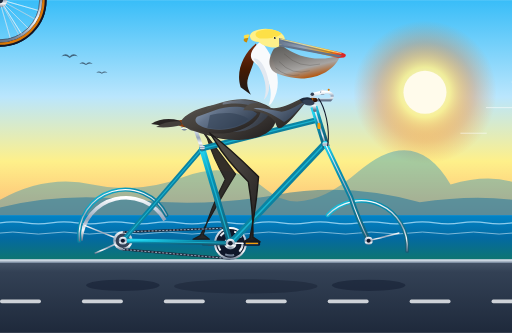
t = 0.00 s
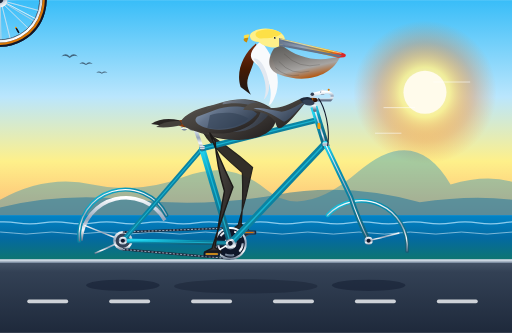
t = 0.67 s
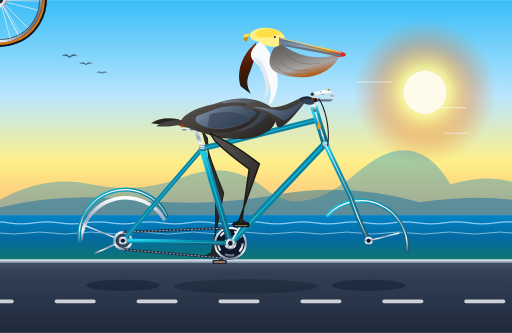
t = 1.33 s
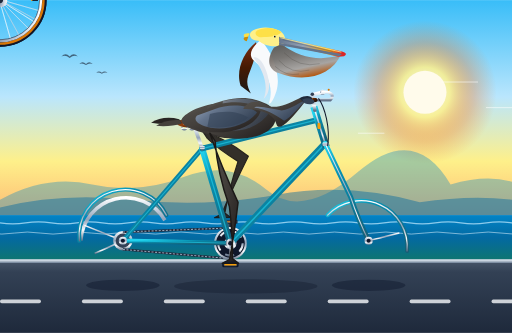
t = 2.00 s
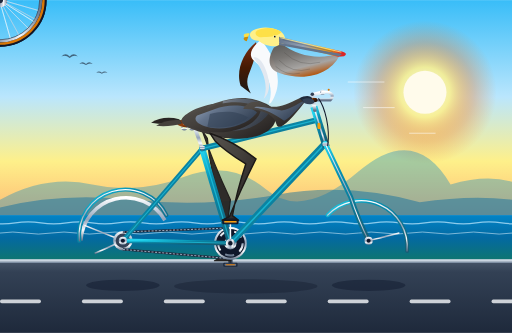
t = 2.80 s
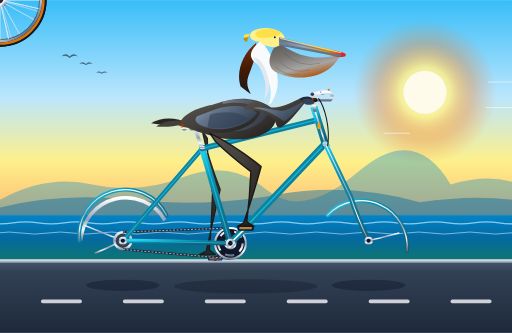
t = 3.00 s

The animated SVG that drew these frames (rendered in a browser with its animation timeline set to each time). Animation: 20 SMIL elements (animate=9,animateTransform=11); one cycle of 4.00 s, repeats indefinitely.

<svg xmlns="http://www.w3.org/2000/svg" viewBox="0 0 1000 650" width="100%" height="100%">
  <defs>
    <!-- Sky & Atmosphere Gradients -->
    <linearGradient id="skyGrad" x1="0%" y1="0%" x2="0%" y2="100%">
      <stop offset="0%" stop-color="#38bdf8"/>
      <stop offset="45%" stop-color="#bae6fd"/>
      <stop offset="75%" stop-color="#fef08a"/>
      <stop offset="100%" stop-color="#fdba74"/>
    </linearGradient>

    <radialGradient id="sunGlow" cx="50%" cy="50%" r="50%">
      <stop offset="0%" stop-color="#ffffff" stop-opacity="1"/>
      <stop offset="35%" stop-color="#fef08a" stop-opacity="0.85"/>
      <stop offset="70%" stop-color="#f97316" stop-opacity="0.3"/>
      <stop offset="100%" stop-color="#f97316" stop-opacity="0"/>
    </radialGradient>

    <!-- Ocean Gradients -->
    <linearGradient id="oceanGrad" x1="0%" y1="0%" x2="0%" y2="100%">
      <stop offset="0%" stop-color="#0284c7"/>
      <stop offset="50%" stop-color="#0369a1"/>
      <stop offset="100%" stop-color="#0f766e"/>
    </linearGradient>

    <!-- Road & Ground Gradients -->
    <linearGradient id="roadGrad" x1="0%" y1="0%" x2="0%" y2="100%">
      <stop offset="0%" stop-color="#475569"/>
      <stop offset="15%" stop-color="#334155"/>
      <stop offset="100%" stop-color="#1e293b"/>
    </linearGradient>

    <!-- Bicycle Metallic Teal Frame -->
    <linearGradient id="frameTeal" x1="0%" y1="0%" x2="100%" y2="100%">
      <stop offset="0%" stop-color="#22d3ee"/>
      <stop offset="30%" stop-color="#0891b2"/>
      <stop offset="70%" stop-color="#0e7490"/>
      <stop offset="100%" stop-color="#155e75"/>
    </linearGradient>

    <!-- Chrome & Polished Metal -->
    <linearGradient id="chromeGrad" x1="0%" y1="0%" x2="0%" y2="100%">
      <stop offset="0%" stop-color="#ffffff"/>
      <stop offset="25%" stop-color="#cbd5e1"/>
      <stop offset="50%" stop-color="#94a3b8"/>
      <stop offset="75%" stop-color="#f8fafc"/>
      <stop offset="100%" stop-color="#64748b"/>
    </linearGradient>

    <!-- Tire Rubber & Gumwall Sidewall -->
    <radialGradient id="tireTread" cx="50%" cy="50%" r="50%">
      <stop offset="86%" stop-color="#1e293b"/>
      <stop offset="89%" stop-color="#0f172a"/>
      <stop offset="94%" stop-color="#d97706"/>
      <stop offset="97%" stop-color="#b45309"/>
      <stop offset="100%" stop-color="#020617"/>
    </radialGradient>

    <!-- Leather Saddle Gradient -->
    <linearGradient id="leatherGrad" x1="0%" y1="0%" x2="100%" y2="50%">
      <stop offset="0%" stop-color="#78350f"/>
      <stop offset="40%" stop-color="#92400e"/>
      <stop offset="80%" stop-color="#451a03"/>
      <stop offset="100%" stop-color="#270e02"/>
    </linearGradient>

    <!-- Pelican Bill & Pouch Gradients -->
    <linearGradient id="billHorn" x1="0%" y1="0%" x2="100%" y2="10%">
      <stop offset="0%" stop-color="#64748b"/>
      <stop offset="40%" stop-color="#94a3b8"/>
      <stop offset="80%" stop-color="#f59e0b"/>
      <stop offset="100%" stop-color="#dc2626"/>
    </linearGradient>

    <linearGradient id="pouchGrad" x1="0%" y1="0%" x2="50%" y2="100%">
      <stop offset="0%" stop-color="#57534e"/>
      <stop offset="40%" stop-color="#78716c"/>
      <stop offset="75%" stop-color="#a8a29e"/>
      <stop offset="100%" stop-color="#b45309"/>
    </linearGradient>

    <!-- Pelican Feathering Gradients -->
    <linearGradient id="pelicanBrown" x1="0%" y1="0%" x2="100%" y2="100%">
      <stop offset="0%" stop-color="#57534e"/>
      <stop offset="45%" stop-color="#44403c"/>
      <stop offset="85%" stop-color="#292524"/>
      <stop offset="100%" stop-color="#1c1917"/>
    </linearGradient>

    <linearGradient id="wingSilver" x1="0%" y1="0%" x2="100%" y2="50%">
      <stop offset="0%" stop-color="#94a3b8"/>
      <stop offset="35%" stop-color="#64748b"/>
      <stop offset="75%" stop-color="#475569"/>
      <stop offset="100%" stop-color="#334155"/>
    </linearGradient>

    <linearGradient id="neckChestnut" x1="0%" y1="0%" x2="0%" y2="100%">
      <stop offset="0%" stop-color="#7c2d12"/>
      <stop offset="50%" stop-color="#451a03"/>
      <stop offset="100%" stop-color="#1c1917"/>
    </linearGradient>

    <!-- Spoke Wheel Definition -->
    <g id="spokeWheel">
      <!-- Rim -->
      <circle cx="0" cy="0" r="85" fill="none" stroke="#0f172a" stroke-width="12"/>
      <circle cx="0" cy="0" r="85" fill="none" stroke="#d97706" stroke-width="4.5"/>
      <circle cx="0" cy="0" r="80" fill="none" stroke="url(#chromeGrad)" stroke-width="5"/>
      <circle cx="0" cy="0" r="77.5" fill="none" stroke="#334155" stroke-width="1"/>
      <!-- Hub Flange -->
      <circle cx="0" cy="0" r="14" fill="url(#chromeGrad)"/>
      <circle cx="0" cy="0" r="6" fill="#1e293b"/>
      <!-- Valve Stem -->
      <line x1="0" y1="-74" x2="0" y2="-63" stroke="#0f172a" stroke-width="2.5"/>
      <circle cx="0" cy="-62" r="1.5" fill="#f59e0b"/>
      <!-- 24 Tangential & Radial Spokes -->
      <!-- Set A -->
      <line x1="8" y1="8" x2="55" y2="55" stroke="#e2e8f0" stroke-width="1" stroke-opacity="0.85"/>
      <line x1="-8" y1="8" x2="-55" y2="55" stroke="#e2e8f0" stroke-width="1" stroke-opacity="0.85"/>
      <line x1="-8" y1="-8" x2="-55" y2="-55" stroke="#e2e8f0" stroke-width="1" stroke-opacity="0.85"/>
      <line x1="8" y1="-8" x2="55" y2="-55" stroke="#e2e8f0" stroke-width="1" stroke-opacity="0.85"/>
      <!-- Set B -->
      <line x1="11" y1="2" x2="74" y2="20" stroke="#f8fafc" stroke-width="1" stroke-opacity="0.9"/>
      <line x1="-11" y1="2" x2="-74" y2="20" stroke="#f8fafc" stroke-width="1" stroke-opacity="0.9"/>
      <line x1="-11" y1="-2" x2="-74" y2="-20" stroke="#f8fafc" stroke-width="1" stroke-opacity="0.9"/>
      <line x1="11" y1="-2" x2="74" y2="-20" stroke="#f8fafc" stroke-width="1" stroke-opacity="0.9"/>
      <!-- Set C -->
      <line x1="2" y1="11" x2="20" y2="74" stroke="#e2e8f0" stroke-width="1" stroke-opacity="0.85"/>
      <line x1="-2" y1="11" x2="-20" y2="74" stroke="#e2e8f0" stroke-width="1" stroke-opacity="0.85"/>
      <line x1="-2" y1="-11" x2="-20" y2="-74" stroke="#e2e8f0" stroke-width="1" stroke-opacity="0.85"/>
      <line x1="2" y1="-11" x2="20" y2="-74" stroke="#e2e8f0" stroke-width="1" stroke-opacity="0.85"/>
      <!-- Set D -->
      <line x1="6" y1="-9" x2="42" y2="-66" stroke="#f8fafc" stroke-width="1" stroke-opacity="0.9"/>
      <line x1="-6" y1="-9" x2="-42" y2="-66" stroke="#f8fafc" stroke-width="1" stroke-opacity="0.9"/>
      <line x1="-6" y1="9" x2="-42" y2="66" stroke="#f8fafc" stroke-width="1" stroke-opacity="0.9"/>
      <line x1="6" y1="9" x2="42" y2="66" stroke="#f8fafc" stroke-width="1" stroke-opacity="0.9"/>
      <!-- Set E -->
      <line x1="10" y1="-5" x2="68" y2="-37" stroke="#cbd5e1" stroke-width="1" stroke-opacity="0.85"/>
      <line x1="-10" y1="-5" x2="-68" y2="-37" stroke="#cbd5e1" stroke-width="1" stroke-opacity="0.85"/>
      <line x1="-10" y1="5" x2="-68" y2="37" stroke="#cbd5e1" stroke-width="1" stroke-opacity="0.85"/>
      <line x1="10" y1="5" x2="68" y2="37" stroke="#cbd5e1" stroke-width="1" stroke-opacity="0.85"/>
      <!-- Set F -->
      <line x1="5" y1="10" x2="37" y2="68" stroke="#cbd5e1" stroke-width="1" stroke-opacity="0.85"/>
      <line x1="-5" y1="10" x2="-37" y2="68" stroke="#cbd5e1" stroke-width="1" stroke-opacity="0.85"/>
      <line x1="-5" y1="-10" x2="-37" y2="-68" stroke="#cbd5e1" stroke-width="1" stroke-opacity="0.85"/>
      <line x1="5" y1="-10" x2="37" y2="-68" stroke="#cbd5e1" stroke-width="1" stroke-opacity="0.85"/>
    </g>
  </defs>

  <!-- ==================== BACKGROUND SCENERY ==================== -->
  <!-- Sky -->
  <rect x="0" y="0" width="1000" height="420" fill="url(#skyGrad)"/>

  <!-- Glowing Coastal Sun -->
  <circle cx="830" cy="180" r="140" fill="url(#sunGlow)"/>
  <circle cx="830" cy="180" r="42" fill="#fffbeb"/>

  <!-- Distant Headlands (Big Sur / California Coast) -->
  <path d="M 0,390 Q 90,340 180,360 T 360,345 T 520,370 T 700,335 T 880,360 Q 950,340 1000,355 L 1000,420 L 0,420 Z" fill="#0284c7" opacity="0.35"/>
  <path d="M 0,405 Q 120,375 260,390 T 540,380 T 820,395 Q 920,380 1000,390 L 1000,430 L 0,430 Z" fill="#0369a1" opacity="0.45"/>

  <!-- Pacific Ocean Horizon & Water -->
  <rect x="0" y="420" width="1000" height="90" fill="url(#oceanGrad)"/>

  <!-- Undulating Ocean Surf Waves (SMIL animation) -->
  <path fill="none" stroke="#bae6fd" stroke-width="2.5" stroke-opacity="0.75"
        d="M -100,435 Q -75,431 -50,435 T 0,435 T 50,435 T 100,435 T 150,435 T 200,435 T 250,435 T 300,435 T 350,435 T 400,435 T 450,435 T 500,435 T 550,435 T 600,435 T 650,435 T 700,435 T 750,435 T 800,435 T 850,435 T 900,435 T 950,435 T 1000,435 T 1050,435 T 1100,435">
    <animateTransform attributeName="transform" type="translate" from="0,0" to="-100,0" dur="4s" repeatCount="indefinite"/>
  </path>
  <path fill="none" stroke="#e0f2fe" stroke-width="1.8" stroke-opacity="0.6"
        d="M -100,455 Q -75,451 -50,455 T 0,455 T 50,455 T 100,455 T 150,455 T 200,455 T 250,455 T 300,455 T 350,455 T 400,455 T 450,455 T 500,455 T 550,455 T 600,455 T 650,455 T 700,455 T 750,455 T 800,455 T 850,455 T 900,455 T 950,455 T 1000,455 T 1050,455 T 1100,455">
    <animateTransform attributeName="transform" type="translate" from="0,0" to="-100,0" dur="2.8s" repeatCount="indefinite"/>
  </path>

  <!-- Distant Pelicans in Flight (V-Formation) -->
  <g fill="#1e293b" opacity="0.65">
    <!-- Bird 1 -->
    <path d="M 120,110 Q 128,102 136,110 Q 144,102 152,110 Q 144,106 136,113 Q 128,106 120,110 Z"/>
    <!-- Bird 2 -->
    <path d="M 155,125 Q 161,118 168,125 Q 174,118 181,125 Q 174,122 168,127 Q 161,122 155,125 Z"/>
    <!-- Bird 3 -->
    <path d="M 188,142 Q 193,137 199,142 Q 204,137 210,142 Q 204,140 199,144 Q 193,140 188,142 Z"/>
  </g>

  <!-- Coastal Bike Path / Road Surface -->
  <rect x="0" y="510" width="1000" height="140" fill="url(#roadGrad)"/>
  <!-- Concrete Curb / Barrier Line -->
  <rect x="0" y="506" width="1000" height="5" fill="#cbd5e1"/>
  <rect x="0" y="511" width="1000" height="2" fill="#94a3b8"/>

  <!-- Rapid Moving Road Dashes (Simulating forward cycling speed) -->
  <g>
    <g fill="#f8fafc" opacity="0.8">
      <rect x="0" y="585" width="80" height="7" rx="3.5"/>
      <rect x="160" y="585" width="80" height="7" rx="3.5"/>
      <rect x="320" y="585" width="80" height="7" rx="3.5"/>
      <rect x="480" y="585" width="80" height="7" rx="3.5"/>
      <rect x="640" y="585" width="80" height="7" rx="3.5"/>
      <rect x="800" y="585" width="80" height="7" rx="3.5"/>
      <rect x="960" y="585" width="80" height="7" rx="3.5"/>
      <rect x="1120" y="585" width="80" height="7" rx="3.5"/>
    </g>
    <!-- Smooth translation loop matching 1.6s cycle (4 x 0.4s) -->
    <animateTransform attributeName="transform" type="translate" from="0,0" to="-160,0" dur="0.4s" repeatCount="indefinite"/>
  </g>

  <!-- Ground Shadows of Wheels and Bicycle -->
  <ellipse cx="240" cy="557" rx="72" ry="11" fill="#0f172a" opacity="0.45"/>
  <ellipse cx="720" cy="557" rx="72" ry="11" fill="#0f172a" opacity="0.45"/>
  <ellipse cx="480" cy="559" rx="140" ry="14" fill="#0f172a" opacity="0.35"/>

  <!-- ==================== FAR-SIDE BICYCLE & LEG (Behind Frame) ==================== -->

  <!-- Far Rear Wheel Fender (partial view behind frame) -->
  <path d="M 158,470 A 88,88 0 0,1 322,430" fill="none" stroke="url(#chromeGrad)" stroke-width="7"/>

  <!-- Far Crank, Pedal & Far Leg (180 deg out-of-phase pedaling) -->
  <!-- Far Crank Arm (Centered at Bottom Bracket 450, 475) -->
  <g>
    <animateTransform attributeName="transform" type="rotate"
                      from="180 450 475" to="540 450 475"
                      dur="1.6s" repeatCount="indefinite"/>
    <!-- Far Crank Arm (pointing away from viewer) -->
    <line x1="450" y1="475" x2="492" y2="475" stroke="#475569" stroke-width="9" stroke-linecap="round"/>
    <line x1="450" y1="475" x2="492" y2="475" stroke="#1e293b" stroke-width="4" stroke-linecap="round"/>

    <!-- Far Pedal Spindle & Body (Counter-rotates to stay horizontal) -->
    <g transform="translate(492, 475)">
      <g>
        <animateTransform attributeName="transform" type="rotate"
                          from="-180 0 0" to="-540 0 0"
                          dur="1.6s" repeatCount="indefinite"/>
        <rect x="-14" y="-4" width="28" height="8" rx="2" fill="#1e293b"/>
        <rect x="-11" y="-2" width="22" height="4" rx="1" fill="#64748b"/>
        <rect x="-9" y="-1" width="18" height="2" rx="1" fill="#d97706"/>
      </g>
    </g>
  </g>

  <!-- Far Leg (Darker shading for depth; perfectly synchronized at 180° offset) -->
  <path fill="#292524" stroke="#1c1917" stroke-width="2.5" stroke-linejoin="round" opacity="0.95">
    <animate attributeName="d" dur="1.6s" repeatCount="indefinite"
      values="
        M 395,255 Q 420,285 460,340 Q 420,405 391,460 L 377,467 L 409,467 L 397,458 Q 410,410 440,350 Q 415,305 405,270 Z;
        M 395,255 Q 430,275 470,315 Q 430,375 403,430 L 389,437 L 421,437 L 409,428 Q 423,380 450,325 Q 420,295 405,270 Z;
        M 395,255 Q 440,270 485,305 Q 455,365 433,418 L 419,425 L 451,425 L 439,416 Q 447,370 465,315 Q 425,290 405,270 Z;
        M 395,255 Q 445,280 495,320 Q 480,375 461,430 L 449,437 L 481,437 L 467,428 Q 473,380 475,330 Q 430,295 405,270 Z;
        M 395,255 Q 435,285 490,340 Q 485,405 473,460 L 461,467 L 493,467 L 479,458 Q 480,410 470,350 Q 425,305 405,270 Z;
        M 395,255 Q 430,305 480,375 Q 473,440 461,490 L 449,497 L 481,497 L 467,488 Q 470,445 460,385 Q 420,325 405,270 Z;
        M 395,255 Q 415,315 450,390 Q 443,450 433,502 L 419,509 L 451,509 L 439,500 Q 440,455 433,398 Q 410,335 405,270 Z;
        M 395,255 Q 405,305 430,370 Q 415,435 403,490 L 389,497 L 421,497 L 409,488 Q 413,440 415,377 Q 405,325 405,270 Z;
        M 395,255 Q 420,285 460,340 Q 420,405 391,460 L 377,467 L 409,467 L 397,458 Q 410,410 440,350 Q 415,305 405,270 Z"
    />
  </path>


  <!-- ==================== BICYCLE WHEELS (SMIL ROTATION) ==================== -->

  <!-- REAR WHEEL (Center at x=240, y=470) -->
  <g transform="translate(240, 470)">
    <!-- Continuous Rotation around Rear Axle -->
    <animateTransform attributeName="transform" type="rotate"
                      from="0 0 0" to="360 0 0"
                      dur="1.6s" repeatCount="indefinite"/>
    <use href="#spokeWheel"/>
  </g>

  <!-- FRONT WHEEL (Center at x=720, y=470) -->
  <g transform="translate(720, 470)">
    <!-- Continuous Rotation around Front Axle -->
    <animateTransform attributeName="transform" type="rotate"
                      from="0 0 0" to="360 0 0"
                      dur="1.6s" repeatCount="indefinite"/>
    <use href="#spokeWheel"/>
  </g>


  <!-- ==================== BICYCLE FRAME & DRIVE TRAIN ==================== -->

  <!-- Rear Wheel Fender & Chrome Stays -->
  <path d="M 155,470 A 90,90 0 0,1 325,420" fill="none" stroke="url(#frameTeal)" stroke-width="8" stroke-linecap="round"/>
  <path d="M 155,470 A 90,90 0 0,1 325,420" fill="none" stroke="url(#chromeGrad)" stroke-width="2.5" stroke-linecap="round"/>
  <line x1="240" y1="470" x2="165" y2="440" stroke="url(#chromeGrad)" stroke-width="3"/>
  <line x1="240" y1="470" x2="185" y2="495" stroke="url(#chromeGrad)" stroke-width="3"/>

  <!-- Front Wheel Fender & Chrome Stays -->
  <path d="M 640,420 A 90,90 0 0,1 795,490" fill="none" stroke="url(#frameTeal)" stroke-width="8" stroke-linecap="round"/>
  <path d="M 640,420 A 90,90 0 0,1 795,490" fill="none" stroke="url(#chromeGrad)" stroke-width="2.5" stroke-linecap="round"/>
  <line x1="720" y1="470" x2="780" y2="455" stroke="url(#chromeGrad)" stroke-width="3"/>

  <!-- Rear Sprocket / Freewheel (Rear Axle 240, 470) -->
  <circle cx="240" cy="470" r="19" fill="url(#chromeGrad)"/>
  <circle cx="240" cy="470" r="14" fill="#334155"/>

  <!-- Bicycle Chain (Connecting 240,470 to Bottom Bracket 450,475) -->
  <!-- Top Chain Run -->
  <line x1="240" y1="453" x2="450" y2="445" stroke="#1e293b" stroke-width="4.5"/>
  <line x1="240" y1="453" x2="450" y2="445" stroke="#94a3b8" stroke-width="2" stroke-dasharray="4,3"/>
  <!-- Bottom Chain Run -->
  <line x1="240" y1="487" x2="450" y2="505" stroke="#1e293b" stroke-width="4.5"/>
  <line x1="240" y1="487" x2="450" y2="505" stroke="#94a3b8" stroke-width="2" stroke-dasharray="4,3"/>

  <!-- Large Front Chainring / Sprocket (BB 450, 475) -->
  <circle cx="450" cy="475" r="32" fill="url(#chromeGrad)"/>
  <circle cx="450" cy="475" r="28" fill="#0f172a"/>
  <!-- Chainring 5-Arm Spider / Cutouts -->
  <circle cx="450" cy="475" r="24" fill="none" stroke="url(#chromeGrad)" stroke-width="4" stroke-dasharray="18,12"/>
  <circle cx="450" cy="475" r="12" fill="url(#chromeGrad)"/>

  <!-- MAIN FRAME TUBING (Classic Diamond / Touring Geometry) -->
  <!-- Chainstay: Rear Dropout (240, 470) -> BB (450, 475) -->
  <line x1="240" y1="470" x2="450" y2="475" stroke="url(#frameTeal)" stroke-width="9" stroke-linecap="round"/>
  <line x1="240" y1="470" x2="450" y2="475" stroke="#22d3ee" stroke-width="2" stroke-linecap="round" opacity="0.6"/>

  <!-- Seatstay: Rear Dropout (240, 470) -> Seat Lug (395, 290) -->
  <line x1="240" y1="470" x2="395" y2="290" stroke="url(#frameTeal)" stroke-width="9" stroke-linecap="round"/>
  <line x1="240" y1="470" x2="395" y2="290" stroke="#22d3ee" stroke-width="2" stroke-linecap="round" opacity="0.6"/>

  <!-- Seat Tube: BB (450, 475) -> Seat Lug (395, 290) -->
  <line x1="450" y1="475" x2="395" y2="290" stroke="url(#frameTeal)" stroke-width="12" stroke-linecap="round"/>
  <line x1="450" y1="475" x2="395" y2="290" stroke="#22d3ee" stroke-width="2.5" stroke-linecap="round" opacity="0.6"/>

  <!-- Down Tube: BB (450, 475) -> Lower Head Tube (635, 280) -->
  <line x1="450" y1="475" x2="635" y2="280" stroke="url(#frameTeal)" stroke-width="13" stroke-linecap="round"/>
  <line x1="450" y1="475" x2="635" y2="280" stroke="#22d3ee" stroke-width="3" stroke-linecap="round" opacity="0.6"/>

  <!-- Top Tube: Seat Lug (395, 290) -> Upper Head Tube (615, 235) -->
  <line x1="395" y1="290" x2="615" y2="235" stroke="url(#frameTeal)" stroke-width="11" stroke-linecap="round"/>
  <line x1="395" y1="290" x2="615" y2="235" stroke="#22d3ee" stroke-width="2.5" stroke-linecap="round" opacity="0.6"/>

  <!-- Head Tube: Lower (635, 280) -> Upper (615, 215) -->
  <line x1="635" y1="280" x2="615" y2="215" stroke="url(#frameTeal)" stroke-width="14" stroke-linecap="square"/>
  <line x1="635" y1="280" x2="615" y2="215" stroke="url(#chromeGrad)" stroke-width="3"/>
  <!-- Head Badge -->
  <rect x="620" y="240" width="6" height="12" rx="2" fill="#f59e0b"/>

  <!-- Front Fork: Lower Head Tube (635, 280) -> Front Axle (720, 470) -->
  <path d="M 635,280 L 685,385 Q 700,430 720,470" fill="none" stroke="url(#frameTeal)" stroke-width="10" stroke-linecap="round"/>
  <path d="M 635,280 L 685,385 Q 700,430 720,470" fill="none" stroke="url(#chromeGrad)" stroke-width="2" stroke-linecap="round"/>
  <!-- Chrome Fork Crown -->
  <rect x="630" y="278" width="12" height="7" rx="2" fill="url(#chromeGrad)"/>

  <!-- Chrome Axle Nuts & Dropouts -->
  <circle cx="240" cy="470" r="8" fill="url(#chromeGrad)"/>
  <circle cx="240" cy="470" r="4" fill="#0f172a"/>
  <circle cx="720" cy="470" r="8" fill="url(#chromeGrad)"/>
  <circle cx="720" cy="470" r="4" fill="#0f172a"/>

  <!-- Seatpost & Saddle Assembly -->
  <!-- Seatpost extending along seat tube line -->
  <line x1="395" y1="290" x2="380" y2="248" stroke="url(#chromeGrad)" stroke-width="7" stroke-linecap="round"/>
  <rect x="390" y="285" width="10" height="6" rx="1.5" fill="url(#chromeGrad)"/>

  <!-- Saddle Rails & Vintage Coil Springs -->
  <path d="M 355,248 C 355,255 365,255 365,248 C 365,242 375,242 375,248" fill="none" stroke="url(#chromeGrad)" stroke-width="3"/>
  <path d="M 370,248 C 370,255 380,255 380,248 C 380,242 390,242 390,248" fill="none" stroke="url(#chromeGrad)" stroke-width="3"/>
  <!-- Leather Saddle (Brooks Style) -->
  <path d="M 345,236 C 342,246 360,250 375,248 L 415,243 C 423,243 425,237 420,235 C 400,233 370,230 345,236 Z" fill="url(#leatherGrad)"/>
  <!-- Saddle Chrome Rivets -->
  <circle cx="350" cy="240" r="1.5" fill="#f8fafc"/>
  <circle cx="360" cy="242" r="1.5" fill="#f8fafc"/>
  <circle cx="370" cy="243" r="1.5" fill="#f8fafc"/>
  <circle cx="414" cy="239" r="1.2" fill="#f8fafc"/>

  <!-- Handlebar Stem & Cruiser Bars -->
  <!-- Quill Stem -->
  <path d="M 615,215 L 610,185 L 630,180" fill="none" stroke="url(#chromeGrad)" stroke-width="7" stroke-linecap="round" stroke-linejoin="round"/>
  <!-- Stem Expander Bolt & Clamp -->
  <circle cx="610" cy="184" r="3.5" fill="#334155"/>
  <circle cx="630" cy="180" r="5" fill="url(#chromeGrad)"/>

  <!-- Swept-Back Cruiser Handlebars -->
  <path d="M 630,180 C 645,178 655,185 645,195 L 595,195" fill="none" stroke="url(#chromeGrad)" stroke-width="6" stroke-linecap="round"/>
  <!-- Honey Leather Handlebar Grip -->
  <rect x="592" y="191" width="28" height="8" rx="3.5" fill="url(#leatherGrad)"/>
  <line x1="598" y1="191" x2="598" y2="199" stroke="#f59e0b" stroke-width="1"/>
  <line x1="604" y1="191" x2="604" y2="199" stroke="#f59e0b" stroke-width="1"/>
  <line x1="610" y1="191" x2="610" y2="199" stroke="#f59e0b" stroke-width="1"/>
  <!-- Shiny Brass Bicycle Bell on Handlebar -->
  <ellipse cx="638" cy="177" r="7" fill="#f59e0b"/>
  <ellipse cx="637" cy="175" r="5" fill="#fbbf24"/>
  <circle cx="642" cy="175" r="2" fill="#d97706"/>
  <!-- Brake Cable -->
  <path d="M 622,192 C 635,210 645,250 640,285" fill="none" stroke="#0f172a" stroke-width="2"/>


  <!-- ==================== CALIFORNIA BROWN PELICAN (Seated & Riding) ==================== -->
  <!-- Subtle Body Bobbing Animation synchronized with pedaling cadence -->
  <g>
    <animateTransform attributeName="transform" type="translate"
                      values="0,0; 0,-2.5; 0,1; 0,-2.5; 0,0"
                      keyTimes="0; 0.25; 0.5; 0.75; 1"
                      dur="1.6s" repeatCount="indefinite"/>

    <!-- Tail Feathers Resting Gracefully Behind Saddle -->
    <path d="M 350,235 C 330,230 310,232 295,242 C 315,246 335,245 355,242 Z" fill="#292524"/>
    <path d="M 352,237 C 335,235 318,239 305,248 C 322,250 340,248 355,244 Z" fill="#44403c"/>

    <!-- Pelican Torso / Breast / Body Form Seated on Saddle -->
    <!-- Lower Body / Pelvis -->
    <path d="M 355,236 C 355,230 380,210 420,205 C 470,200 500,220 495,250 C 490,270 450,280 410,265 C 375,255 355,250 355,236 Z" fill="url(#pelicanBrown)"/>

    <!-- Breast & Upper Body (Leaning forward with athletic bicycling posture) -->
    <path d="M 405,210 C 440,195 480,185 520,205 C 545,218 545,245 520,260 C 485,280 440,275 405,260 Z" fill="url(#pelicanBrown)"/>
    <path d="M 435,200 C 470,190 505,195 530,215 C 515,245 475,265 435,255 Z" fill="url(#wingSilver)" opacity="0.6"/>

    <!-- S-Curved Neck (Distinctive California Brown Pelican Neck Profile) -->
    <!-- White Lateral Neck Stripe Base & Chestnut Nape -->
    <!-- Rear Chestnut Nape / Neck -->
    <path d="M 470,170 C 460,140 475,105 500,85 C 505,95 495,125 485,150 C 480,165 485,175 490,185 Z" fill="url(#neckChestnut)"/>
    <!-- Front Graceful Curve of Neck -->
    <path d="M 525,205 C 535,175 525,145 495,120 C 485,110 490,95 510,80 C 530,105 550,145 540,180 C 535,195 530,205 525,205 Z" fill="#f8fafc"/>
    <!-- Central Shading of Neck -->
    <path d="M 515,195 C 525,170 515,140 495,115 C 505,110 520,130 525,160 C 528,175 522,190 515,195 Z" fill="#e2e8f0"/>

    <!-- Head & Breeding Crest (Pale Yellow Crown & Back Crest) -->
    <path d="M 505,82 C 490,82 485,72 490,65 C 500,55 525,52 545,62 C 555,67 560,78 555,88 C 545,95 520,95 505,82 Z" fill="#fef08a"/>
    <!-- Yellow Straw Wash & Texture -->
    <path d="M 510,75 C 502,75 495,68 502,62 C 515,55 535,55 550,65 C 540,75 525,75 510,75 Z" fill="#fde047"/>
    <!-- Tufts of Crest Feathers on Nape -->
    <path d="M 488,68 C 478,65 470,72 482,78 Z" fill="#fde047"/>
    <path d="M 485,74 C 475,73 472,80 482,83 Z" fill="#ca8a04"/>

    <!-- Eye & Facial Skin -->
    <!-- Pinkish/Grey Orbital Bare Skin Ring -->
    <ellipse cx="536" cy="74" r="6" fill="#94a3b8"/>
    <ellipse cx="536" cy="74" r="4.5" fill="#f8fafc"/>
    <!-- Pale Straw Eye Iris & Dark Pupil -->
    <circle cx="536" cy="74" r="3.2" fill="#fef08a"/>
    <circle cx="536.8" cy="73.8" r="1.8" fill="#020617"/>
    <circle cx="537.5" cy="73" r="0.7" fill="#ffffff"/> <!-- Catchlight -->

    <!-- Gular Pouch (Large Expandable Throat Pouch with subtle breeze flutter) -->
    <g>
      <!-- Gentle flutter animation of the pouch -->
      <animateTransform attributeName="transform" type="rotate"
                        values="0 540 100; 1.5 540 100; -1 540 100; 0 540 100"
                        dur="1.6s" repeatCount="indefinite"/>
      <!-- Pouch Volume -->
      <path d="M 550,88 C 585,115 625,120 665,108 C 650,145 600,165 545,145 C 525,138 520,120 535,95 Z" fill="url(#pouchGrad)" opacity="0.95"/>
      <!-- Pouch Elastic Texture Lines -->
      <path d="M 555,105 Q 585,135 625,125" fill="none" stroke="#44403c" stroke-width="1.2" opacity="0.4"/>
      <path d="M 545,120 Q 570,148 605,138" fill="none" stroke="#44403c" stroke-width="1.2" opacity="0.4"/>
      <path d="M 538,132 Q 560,152 585,146" fill="none" stroke="#44403c" stroke-width="1.2" opacity="0.4"/>
    </g>

    <!-- Massive Pelican Bill / Mandibles -->
    <!-- Upper Mandible (Culmen) stretching forward with curved nail tip -->
    <path d="M 545,74 L 668,103 C 676,105 678,109 672,112 L 660,113 L 545,86 Z" fill="url(#billHorn)"/>
    <!-- Bill Ridge Highlight & Nostril Groove -->
    <path d="M 548,76 L 666,104" stroke="#fef08a" stroke-width="1.5" stroke-linecap="round" fill="none"/>
    <path d="M 552,80 L 650,103" stroke="#475569" stroke-width="0.8" fill="none"/>
    <!-- Lower Mandible (Supporting Pouch) -->
    <path d="M 545,86 L 668,108 L 662,112 L 545,90 Z" fill="#64748b"/>

    <!-- Folded Wing on Back / Flank (Layered Feathers) -->
    <!-- Primary & Secondary Coverts -->
    <path d="M 405,215 C 430,200 480,195 510,215 C 505,245 460,265 410,260 C 375,255 350,245 355,235 C 365,225 385,220 405,215 Z" fill="url(#pelicanBrown)"/>
    <!-- Silver-Grey Wing Covert Highlights -->
    <path d="M 420,215 C 445,205 485,205 502,222 C 485,245 445,258 412,252 C 390,248 375,238 385,228 Z" fill="url(#wingSilver)"/>
    <path d="M 410,225 C 435,218 465,218 485,232 C 465,250 430,255 405,250 Z" fill="#334155" opacity="0.6"/>

    <!-- Pelican Right Wing / Arm (Grasping the Bicycle Handlebar Grip!) -->
    <!-- Shoulder joint at (480, 220), Elbow at (520, 235), Wrist/Wingtip at Handlebar (595, 195) -->
    <path d="M 475,215 C 510,215 535,225 540,245 C 545,260 565,240 595,202 C 600,195 595,190 585,194 C 555,208 535,218 515,205 C 495,195 480,205 475,215 Z" fill="url(#pelicanBrown)"/>
    <path d="M 495,212 C 520,215 540,228 555,238 C 570,230 585,210 598,197 C 585,202 570,215 550,218 C 530,215 510,208 495,212 Z" fill="url(#wingSilver)"/>
    <!-- Wingtip Primaries curled around the handlebar grip -->
    <path d="M 585,194 C 595,188 608,188 610,195 C 612,202 602,205 592,201 Z" fill="#1e293b"/>
    <path d="M 590,197 C 600,192 612,194 614,200 C 615,205 605,208 595,204 Z" fill="#334155"/>
  </g>


  <!-- ==================== NEAR CRANK, PEDAL & ACTIVE PEDALING LEG ==================== -->

  <!-- Near Crankset & Pedal Assembly (Centered at BB: 450, 475) -->
  <g>
    <!-- Revolves clockwise 360 degrees around the bottom bracket spindle -->
    <animateTransform attributeName="transform" type="rotate"
                      from="0 450 475" to="360 450 475"
                      dur="1.6s" repeatCount="indefinite"/>

    <!-- Near Crank Arm (Radius = 42px, chamfered alloy crank) -->
    <line x1="450" y1="475" x2="492" y2="475" stroke="url(#chromeGrad)" stroke-width="11" stroke-linecap="round"/>
    <line x1="450" y1="475" x2="492" y2="475" stroke="#f8fafc" stroke-width="3" stroke-linecap="round"/>

    <!-- Bottom Bracket Center Axle Bolt & Dust Cap -->
    <circle cx="450" cy="475" r="9" fill="url(#chromeGrad)"/>
    <circle cx="450" cy="475" r="4.5" fill="#0f172a"/>

    <!-- Near Pedal (Spindle at 492, 475 in rotating group) -->
    <!-- Sub-group counter-rotates -360° to remain level/horizontal at all times -->
    <g transform="translate(492, 475)">
      <g>
        <animateTransform attributeName="transform" type="rotate"
                          from="0 0 0" to="-360 0 0"
                          dur="1.6s" repeatCount="indefinite"/>

        <!-- Pedal Spindle -->
        <circle cx="0" cy="0" r="3.5" fill="url(#chromeGrad)"/>
        <!-- Pedal Cage Platform (Horizontal for foot placement) -->
        <rect x="-16" y="-5" width="32" height="10" rx="3" fill="#0f172a"/>
        <rect x="-13" y="-3" width="26" height="6" rx="2" fill="#334155"/>
        <line x1="-15" y1="0" x2="15" y2="0" stroke="url(#chromeGrad)" stroke-width="1.5"/>
        <!-- Front & Rear Amber Safety Reflectors -->
        <rect x="-12" y="-1.5" width="24" height="3" rx="1" fill="#f59e0b"/>
      </g>
    </g>
  </g>

  <!-- NEAR LEG & WEBBED FOOT (Pure inline SVG animation synchronized with pedaling) -->
  <!-- 
       Kinematic alignment across all 8 keyframes:
       - Starts at Hip (410, 260)
       - Smoothly flexes thigh, knee, and calf
       - Large webbed totipalmate foot rests cleanly on the pedal platform
       - Seamlessly returns to start at 1.6s cycle
  -->
  <path fill="url(#pelicanBrown)" stroke="#1c1917" stroke-width="2.8" stroke-linejoin="round">
    <animate attributeName="d" dur="1.6s" repeatCount="indefinite"
      values="
        M 410,260 Q 450,290 505,345 Q 500,410 488,465 L 476,472 L 508,472 L 494,463 Q 495,415 485,355 Q 440,310 420,275 Z;
        M 410,260 Q 445,310 495,380 Q 488,445 476,495 L 464,502 L 496,502 L 482,493 Q 485,450 475,390 Q 435,330 420,275 Z;
        M 410,260 Q 430,320 465,395 Q 458,455 448,507 L 434,514 L 466,514 L 454,505 Q 455,460 448,403 Q 425,340 420,275 Z;
        M 410,260 Q 420,310 445,375 Q 430,440 418,495 L 404,502 L 436,502 L 424,493 Q 428,445 430,382 Q 420,330 420,275 Z;
        M 410,260 Q 435,290 475,345 Q 435,410 406,465 L 392,472 L 424,472 L 412,463 Q 425,415 455,355 Q 430,310 420,275 Z;
        M 410,260 Q 445,280 485,320 Q 445,380 418,435 L 404,442 L 436,442 L 424,433 Q 438,385 465,330 Q 435,300 420,275 Z;
        M 410,260 Q 455,275 500,310 Q 470,370 448,423 L 434,430 L 466,430 L 454,421 Q 462,375 480,320 Q 440,295 420,275 Z;
        M 410,260 Q 460,285 510,325 Q 495,380 476,435 L 464,442 L 496,442 L 482,433 Q 488,385 490,335 Q 445,300 420,275 Z;
        M 410,260 Q 450,290 505,345 Q 500,410 488,465 L 476,472 L 508,472 L 494,463 Q 495,415 485,355 Q 440,310 420,275 Z"
    />
  </path>

  <!-- Webbed Foot Details (Claws & Webbing Lines) moving with the pedal -->
  <g fill="none" stroke="#0f172a" stroke-width="1.2">
    <!-- Overlay path that animates foot webbing wrinkles -->
    <path stroke-linecap="round">
      <animate attributeName="d" dur="1.6s" repeatCount="indefinite"
        values="
          M 482,469 L 502,469 M 480,471 L 506,471;
          M 470,499 L 490,499 M 468,501 L 494,501;
          M 440,511 L 460,511 M 438,513 L 464,513;
          M 410,499 L 430,499 M 408,501 L 434,501;
          M 398,469 L 418,469 M 396,471 L 422,471;
          M 410,439 L 430,439 M 408,441 L 434,441;
          M 440,427 L 460,427 M 438,429 L 464,429;
          M 470,439 L 490,439 M 468,441 L 494,441;
          M 482,469 L 502,469 M 480,471 L 506,471"
      />
    </path>
  </g>


  <!-- ==================== FOREGROUND DETAILS & SPEED ACCENTS ==================== -->
  <!-- Tiny Coastal Breeze / Speed Lines -->
  <g stroke="#ffffff" stroke-width="1.8" stroke-linecap="round" opacity="0.6">
    <line x1="780" y1="210" x2="840" y2="210">
      <animate attributeName="x1" from="950" to="650" dur="1s" repeatCount="indefinite"/>
      <animate attributeName="x2" from="1010" to="710" dur="1s" repeatCount="indefinite"/>
    </line>
    <line x1="720" y1="160" x2="790" y2="160">
      <animate attributeName="x1" from="1000" to="680" dur="1.4s" repeatCount="indefinite"/>
      <animate attributeName="x2" from="1070" to="750" dur="1.4s" repeatCount="indefinite"/>
    </line>
    <line x1="750" y1="260" x2="800" y2="260">
      <animate attributeName="x1" from="900" to="600" dur="1.2s" repeatCount="indefinite"/>
      <animate attributeName="x2" from="950" to="650" dur="1.2s" repeatCount="indefinite"/>
    </line>
  </g>
</svg>
